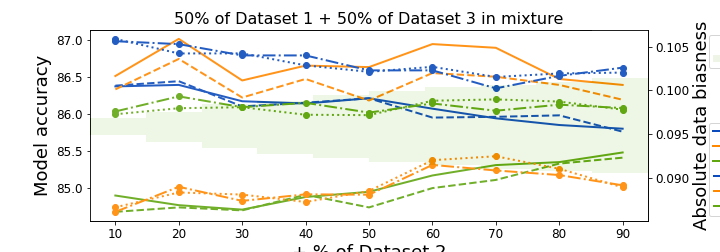

The file beside this chart, header and first rows:
, + % of Dataset 2, Row-stacking obs accuracy, Row-stacking nonobs accuracy, Row-stacking accuracy in TEST set, Weighted-Row-stacking obs accuracy, Weighted-Row-stacking nonobs accuracy, Weighted-Row-stacking accuracy in TEST s…, Row-stacking obs bias, Row-stacking nonobs bias, Row-stacking bias in TEST set, Weighted-Row-stacking obs bias, Weighted-Row-stacking nonobs bias, Weighted-Row-stacking bias in TEST set, Num obs samples, Num nonobs samples
0, 10.0, 86.37, 86.51, 84.9, 86.38, 86.33, 84.68, 0.1056, 0.08609, 0.0976, 0.1059, 0.08661, 0.09727, 44998, 21002
1, 20.0, 86.39, 87.01, 84.77, 86.44, 86.74, 84.74, 0.1053, 0.08896, 0.09932, 0.1042, 0.08831, 0.09797, 50496, 21504
2, 30.0, 86.17, 86.45, 84.71, 86.1, 86.22, 84.7, 0.104, 0.08734, 0.09809, 0.1043, 0.08807, 0.09808, 55892, 22108
3, 40.0, 86.14, 86.65, 84.88, 86.15, 86.47, 84.91, 0.104, 0.08809, 0.09858, 0.1029, 0.08722, 0.09722, 61229, 22771
4, 50.0, 86.21, 86.63, 84.95, 86.21, 86.18, 84.74, 0.1023, 0.08805, 0.09747, 0.1021, 0.08848, 0.09717, 66605, 23395
5, 60.0, 86.07, 86.94, 85.17, 85.95, 86.55, 85.0, 0.1023, 0.09147, 0.09851, 0.1027, 0.09201, 0.09883, 72057, 23943
6, 70.0, 85.94, 86.89, 85.31, 85.96, 86.5, 85.11, 0.1002, 0.09083, 0.09768, 0.1016, 0.09246, 0.09898, 77449, 24551
7, 80.0, 85.85, 86.47, 85.35, 85.98, 86.39, 85.33, 0.1017, 0.09031, 0.09838, 0.102, 0.09103, 0.09873, 82930, 25070
8, 90.0, 85.8, 86.39, 85.48, 85.76, 86.19, 85.41, 0.1026, 0.08913, 0.09798, 0.1021, 0.08889, 0.0978, 88239, 25761
